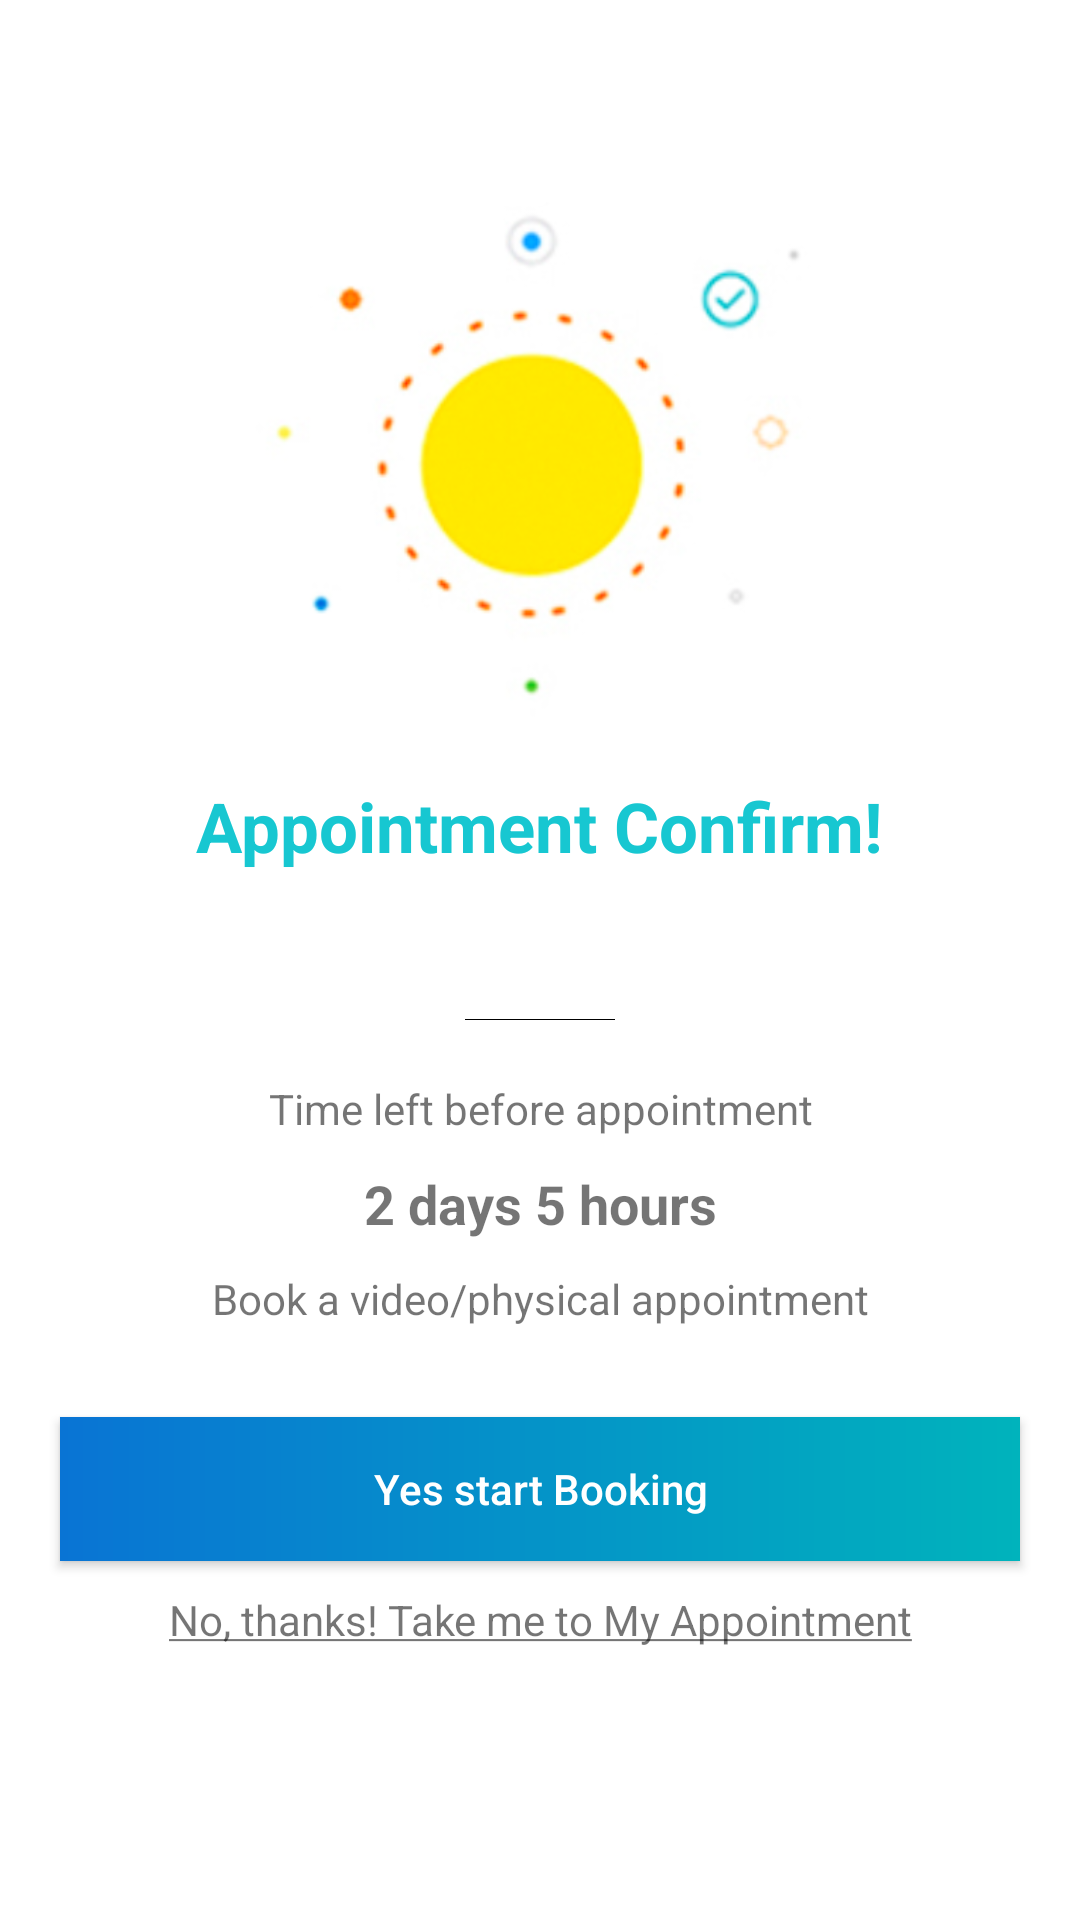

Layout XML and referenced resources for this Android screen:
<!-- AndroidManifest.xml: application theme AppTheme -->
<!-- res/layout/fragment_verify.xml -->
<?xml version="1.0" encoding="utf-8"?>
<ScrollView xmlns:android="http://schemas.android.com/apk/res/android"
    xmlns:tools="http://schemas.android.com/tools"
    android:layout_width="match_parent"
    android:layout_height="match_parent"
    android:background="@color/colorWhite"
    android:scrollbars="none"
    tools:context=".fragment.VerifyFragment">

    <LinearLayout
        android:layout_width="match_parent"
        android:layout_height="wrap_content"
        android:orientation="vertical">

        <ImageView
            android:id="@+id/img_sun"
            android:layout_width="@dimen/size_logo"
            android:layout_height="@dimen/size_logo"
            android:layout_gravity="center_horizontal"
            android:layout_marginTop="50dp"
            android:contentDescription="@null"
            android:src="@drawable/sun_image" />

        <TextView
            android:layout_width="wrap_content"
            android:layout_height="wrap_content"
            android:layout_gravity="center_horizontal"
            android:layout_marginTop="@dimen/margin_default"
            android:text="@string/appointment_confirm_label"
            android:textColor="@color/colorBlue"
            android:textSize="23sp"
            android:textStyle="bold" />

        <TextView
            android:id="@+id/txt_first_info"
            android:layout_width="match_parent"
            android:layout_height="wrap_content"
            android:layout_marginTop="@dimen/margin_default"
            android:gravity="center" />

        <View
            android:layout_width="50dp"
            android:layout_height="0.1dp"
            android:layout_gravity="center_horizontal"
            android:layout_marginTop="20dp"
            android:background="#000" />

        <TextView
            android:id="@+id/txt_second_info"
            android:layout_width="match_parent"
            android:layout_height="wrap_content"
            android:layout_marginTop="20dp"
            android:gravity="center_horizontal"
            android:text="@string/time_left_label" />

        <TextView
            android:id="@+id/txt_third_info"
            android:layout_width="match_parent"
            android:layout_height="wrap_content"
            android:layout_marginTop="@dimen/margin_default"
            android:gravity="center_horizontal"
            android:text="2 days 5 hours"
            android:textSize="18sp"
            android:textStyle="bold" />

        <TextView
            android:id="@+id/txt_fourth_info"
            android:layout_width="match_parent"
            android:layout_height="wrap_content"
            android:layout_marginTop="@dimen/margin_default"
            android:gravity="center_horizontal"
            android:text="Book a video/physical appointment" />

        <Button
            android:id="@+id/btn_start_booking"
            android:layout_width="match_parent"
            android:layout_height="wrap_content"
            android:layout_marginStart="20dp"
            android:layout_marginTop="30dp"
            android:layout_marginEnd="20dp"
            android:background="@drawable/gradient_button_booking"
            android:onClick="detailItemsListener"
            android:text="@string/start_booking_label"
            android:textAllCaps="false"
            android:textColor="@color/colorWhite" />

        <TextView
            android:id="@+id/txt_info_appointment"
            android:layout_width="match_parent"
            android:layout_height="wrap_content"
            android:layout_marginTop="@dimen/margin_default"
            android:layout_marginBottom="@dimen/margin_default"
            android:gravity="center_horizontal"
            android:text="@string/appointment_label" />

    </LinearLayout>
</ScrollView>
<!-- resources referenced by this layout -->
<resources>
  <color name="colorBlue">#17C7D1</color>
  <color name="colorWhite">#fff</color>
  <dimen name="margin_default">10dp</dimen>
  <dimen name="size_logo">200dp</dimen>
  <!-- drawable gradient_button_booking (drawable) -->
  <?xml version="1.0" encoding="utf-8"?>
  <shape xmlns:android="http://schemas.android.com/apk/res/android"
      android:shape="rectangle">
  
      <gradient
          android:angle="180"
          android:endColor="#0974D4"
          android:startColor="#00B3BC"
          android:type="linear"
          android:useLevel="false" />
  
  </shape>
  <!-- drawable sun_image: png bitmap (drawable, 52558 bytes) -->
  <string name="appointment_confirm_label">Appointment Confirm!</string>
  <string name="appointment_label"><u>No, thanks! Take me to My Appointment</u></string>
  <string name="start_booking_label">Yes start Booking</string>
  <string name="time_left_label">Time left before appointment</string>
  <style name="AppTheme" parent="Theme.AppCompat.Light.DarkActionBar">
          <item name="colorPrimary">@color/colorPrimary</item>
          <item name="colorPrimaryDark">@color/colorPrimaryDark</item>
          <item name="colorAccent">@color/colorAccent</item>
          <item name="windowActionBar">false</item>
          <item name="windowNoTitle">true</item>
      </style>
  <color name="colorPrimary">#008577</color>
  <color name="colorPrimaryDark">#00574B</color>
  <color name="colorAccent">#00D81B60</color>
</resources>
